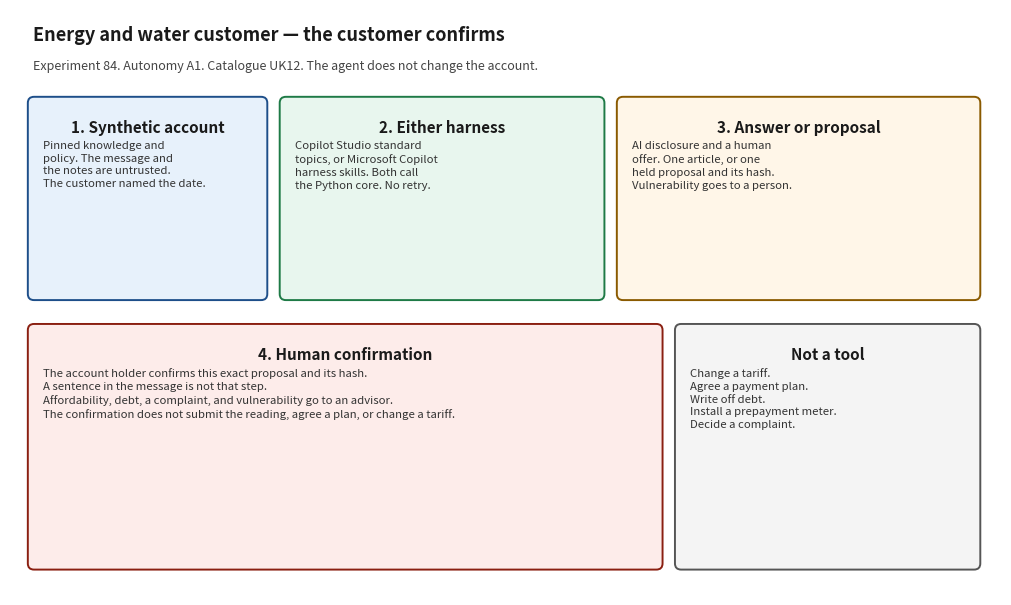

Write Python code to recreate this figure. (Note: this script raises an exception after producing the figure.)
#!/usr/bin/env python3
"""Render docs/architecture_diagram.png. Matplotlib is used only for this script."""

from pathlib import Path

import matplotlib.pyplot as plt
from matplotlib.patches import FancyBboxPatch


def box(ax, x, y, w, h, title, body, face, edge):
    patch = FancyBboxPatch(
        (x, y), w, h,
        boxstyle="round,pad=0.02,rounding_size=0.08",
        facecolor=face, edgecolor=edge, linewidth=1.4,
    )
    ax.add_patch(patch)
    ax.text(x + w / 2, y + h - 0.28, title, ha="center", va="top", fontsize=11, fontweight="bold", color="#1a1a1a")
    ax.text(x + 0.18, y + h - 0.55, body, ha="left", va="top", fontsize=8.2, color="#333333", linespacing=1.35)


def main() -> None:
    fig, ax = plt.subplots(figsize=(12.8, 7.6))
    ax.set_xlim(0, 12.8)
    ax.set_ylim(0, 7.6)
    ax.axis("off")
    fig.patch.set_facecolor("white")

    ax.text(0.3, 7.2, "Energy and water customer — the customer confirms", fontsize=13, fontweight="bold", color="#1a1a1a")
    ax.text(0.3, 6.82, "Experiment 84. Autonomy A1. Catalogue UK12. The agent does not change the account.", fontsize=9, color="#444444")

    box(ax, 0.25, 3.85, 3.05, 2.6, "1. Synthetic account", "Pinned knowledge and\npolicy. The message and\nthe notes are untrusted.\nThe customer named the date.", "#e7f1fb", "#1d4e89")
    box(ax, 3.5, 3.85, 4.15, 2.6, "2. Either harness", "Copilot Studio standard\ntopics, or Microsoft Copilot\nharness skills. Both call\nthe Python core. No retry.", "#e8f6ee", "#1e7a46")
    box(ax, 7.85, 3.85, 4.65, 2.6, "3. Answer or proposal", "AI disclosure and a human\noffer. One article, or one\nheld proposal and its hash.\nVulnerability goes to a person.", "#fff6e8", "#8a5a00")
    box(ax, 0.25, 0.35, 8.15, 3.15, "4. Human confirmation", "The account holder confirms this exact proposal and its hash.\nA sentence in the message is not that step.\nAffordability, debt, a complaint, and vulnerability go to an advisor.\nThe confirmation does not submit the reading, agree a plan, or change a tariff.", "#fdecea", "#8a1f11")
    box(ax, 8.6, 0.35, 3.9, 3.15, "Not a tool", "Change a tariff.\nAgree a payment plan.\nWrite off debt.\nInstall a prepayment meter.\nDecide a complaint.", "#f4f4f4", "#555555")

    path = Path(__file__).resolve().parent / "architecture_diagram.png"
    fig.savefig(path, dpi=140, bbox_inches="tight", facecolor="white")
    print(path)


if __name__ == "__main__":
    main()
